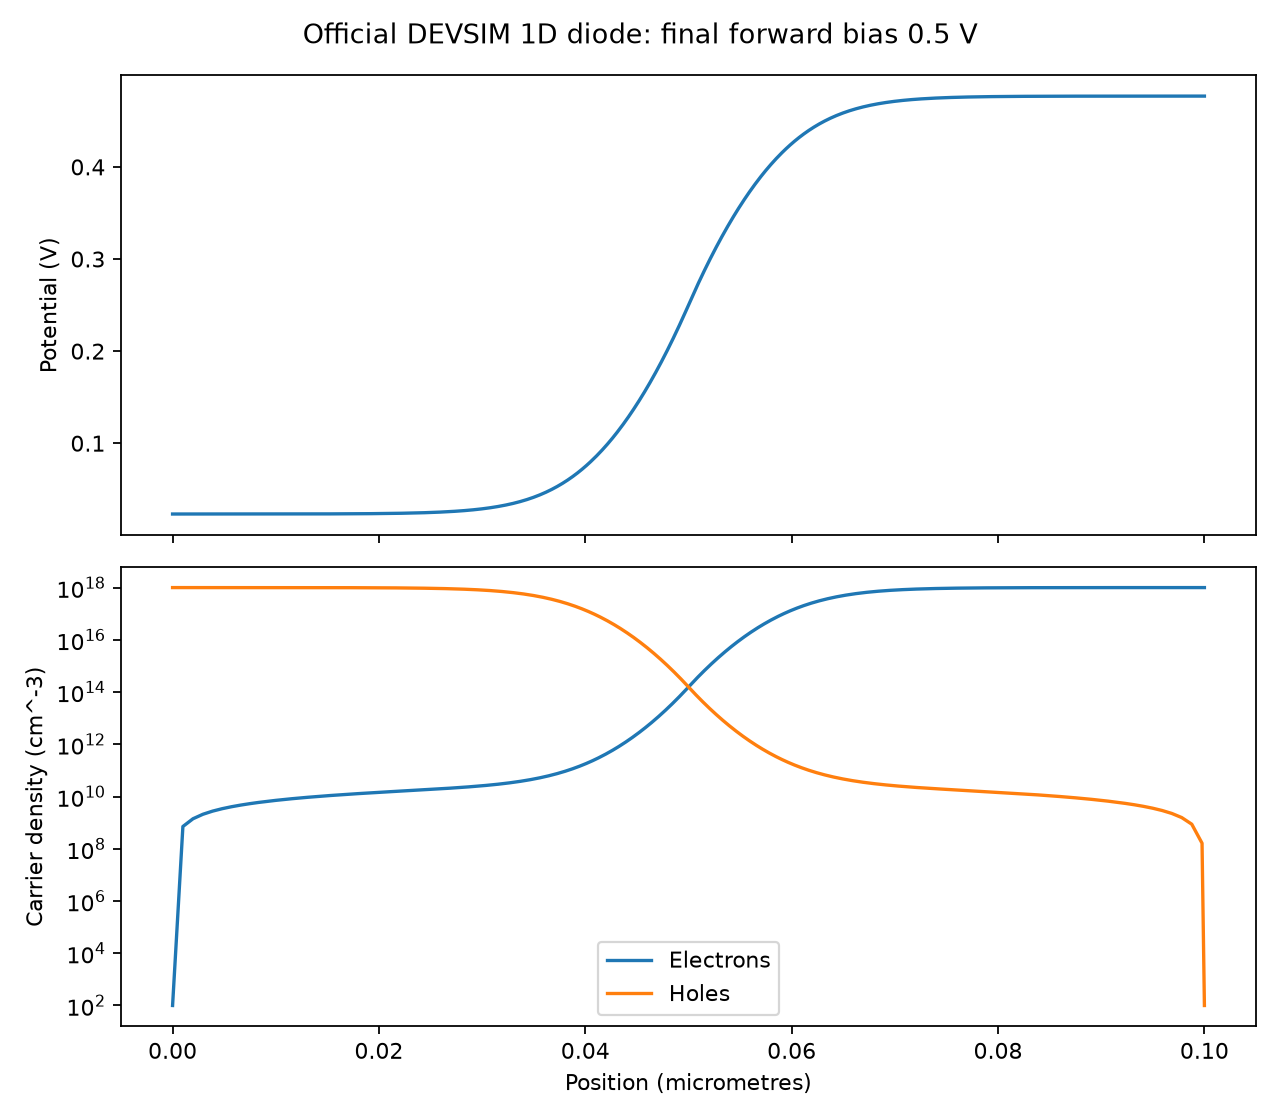

The table this chart was drawn from, first rows:
x_cm, Potential_V, Electrons_cm-3, Holes_cm-3, NetDoping_cm-3
0.000000000000000000e+00, 2.314028008733634220e-02, 9.999999999999998579e+01, 1.000000000000000128e+18, -1.000000000000000000e+18
9.999999999999999547e-08, 2.314188398516809839e-02, 7.128833126544249058e+08, 9.999380439600064000e+17, -1.000000000000000000e+18
1.980196039207841439e-07, 2.314355405347542222e-02, 1.411695565935600519e+09, 9.998735359851264000e+17, -1.000000000000000000e+18
2.940980314486581824e-07, 2.314538311031125173e-02, 2.096725464780360460e+09, 9.998028917882210560e+17, -1.000000000000000000e+18
3.882737255647979510e-07, 2.314746355589970828e-02, 2.768263240115767956e+09, 9.997225443130344960e+17, -1.000000000000000000e+18
4.805843679270873464e-07, 2.314989177435271273e-02, 3.426601058814871311e+09, 9.996287740393918720e+17, -1.000000000000000000e+18
5.710668939473349855e-07, 2.315277192836249706e-02, 4.072033810431677341e+09, 9.995175629632312320e+17, -1.000000000000000000e+18
6.597575075699022254e-07, 2.315621938024635743e-02, 4.704860287992506981e+09, 9.993844632934117120e+17, -1.000000000000000000e+18
7.466916957576556509e-07, 2.316036390430600833e-02, 5.325384714441937447e+09, 9.992244745830917120e+17, -1.000000000000000000e+18
8.319042426910406733e-07, 2.316535280700071295e-02, 5.933918588646881104e+09, 9.990319249225885440e+17, -1.000000000000000000e+18
9.154292436859569722e-07, 2.317135403656329570e-02, 6.530782839181872368e+09, 9.988003532118654720e+17, -1.000000000000000000e+18
9.973001188360049700e-07, 2.317855933808677174e-02, 7.116310283083092690e+09, 9.985223905739127040e+17, -1.000000000000000000e+18
1.077549626384561723e-06, 2.318718749082324462e-02, 7.690848392100358963e+09, 9.981896397818959360e+17, -1.000000000000000000e+18
1.156209875832036836e-06, 2.319748764944108005e-02, 8.254762371851118088e+09, 9.977925522336808960e+17, -1.000000000000000000e+18
1.233312340783552687e-06, 2.320974279888992145e-02, 8.808438560475542068e+09, 9.973203025733576960e+17, -1.000000000000000000e+18
1.308887871542190047e-06, 2.322427332236959296e-02, 9.352288153460084915e+09, 9.967606615698438400e+17, -1.000000000000000000e+18
1.382966707452836699e-06, 2.324144067303301683e-02, 9.886751260644155502e+09, 9.960998683448707840e+17, -1.000000000000000000e+18
1.455578489001580232e-06, 2.326165113202944765e-02, 1.041230130036640739e+10, 9.953225035153728000e+17, -1.000000000000000000e+18
1.526752269675483690e-06, 2.328535962801618273e-02, 1.092944973450371170e+10, 9.944113652907541760e+17, -1.000000000000000000e+18
1.596516527587491471e-06, 2.331307358614400499e-02, 1.143875114703636742e+10, 9.933473510507978240e+17, -1.000000000000000000e+18
1.664899176871115697e-06, 2.334535676764204482e-02, 1.194080866794711113e+10, 9.921093474276783360e+17, -1.000000000000000000e+18
1.731927578849463058e-06, 2.338283305443922960e-02, 1.243627974392852402e+10, 9.906741324240686080e+17, -1.000000000000000000e+18
1.797628552983070223e-06, 2.342619012675523776e-02, 1.292588225772406960e+10, 9.890162936128394240e+17, -1.000000000000000000e+18
1.862028387600928878e-06, 2.347618297530732964e-02, 1.341040099914579582e+10, 9.871081669721123840e+17, -1.000000000000000000e+18
1.925152850418993813e-06, 2.353363718377527933e-02, 1.389069449306956673e+10, 9.849198013973912320e+17, -1.000000000000000000e+18
1.987027198850383782e-06, 2.359945191154226227e-02, 1.436770219316753578e+10, 9.824189543800264960e+17, -1.000000000000000000e+18
2.047676190111398093e-06, 2.367460250160903154e-02, 1.484245205494071388e+10, 9.795711247227452160e+17, -1.000000000000000000e+18
2.107124091127395398e-06, 2.376014263411495991e-02, 1.531606850788530540e+10, 9.763396284471918080e+17, -1.000000000000000000e+18
2.165394688242495635e-06, 2.385720594227162122e-02, 1.578978085446269035e+10, 9.726857241986732800e+17, -1.000000000000000000e+18
2.222511296736992995e-06, 2.396700700492612399e-02, 1.626493213301490021e+10, 9.685687944278716160e+17, -1.000000000000000000e+18
2.278496770156284154e-06, 2.409084162864953693e-02, 1.674298849291414452e+10, 9.639465883824953600e+17, -1.000000000000000000e+18
2.333373509455049299e-06, 2.423008633243476512e-02, 1.722554914306388855e+10, 9.587755324257081600e+17, -1.000000000000000000e+18
2.387163471960340056e-06, 2.438619695004667562e-02, 1.771435694935430145e+10, 9.530111123648085760e+17, -1.000000000000000000e+18
2.439888180157164457e-06, 2.456070626905644191e-02, 1.821130977276099777e+10, 9.466083312786090240e+17, -1.000000000000000000e+18
2.491568730300080759e-06, 2.475522063186822233e-02, 1.871847265737675095e+10, 9.395222447383325440e+17, -1.000000000000000000e+18
2.542225800854249647e-06, 2.497141543284434745e-02, 1.923809099667289352e+10, 9.317085733002127360e+17, -1.000000000000000000e+18
2.591879660769318127e-06, 2.521102945715437624e-02, 1.977260482656966019e+10, 9.231243897019891200e+17, -1.000000000000000000e+18
2.640550177589449564e-06, 2.547585802135603553e-02, 2.032466441531132507e+10, 9.137288753377369600e+17, -1.000000000000000000e+18
2.688256825402741015e-06, 2.576774489302913543e-02, 2.089714734254165268e+10, 9.034841373632768000e+17, -1.000000000000000000e+18
2.735018692633212723e-06, 2.608857298699443841e-02, 2.149317728320864105e+10, 8.923560742797009920e+17, -1.000000000000000000e+18
2.780854489678483874e-06, 2.644025385860611019e-02, 2.211614473585041046e+10, 8.803152741753593600e+17, -1.000000000000000000e+18
2.825782556396193252e-06, 2.682471604001800819e-02, 2.276972995929523849e+10, 8.673379261360771840e+17, -1.000000000000000000e+18
2.869820869442157373e-06, 2.724389229274472995e-02, 2.345792840673326111e+10, 8.534067218554397440e+17, -1.000000000000000000e+18
2.912987049463206561e-06, 2.769970587866124254e-02, 2.418507897139039993e+10, 8.385117214184256000e+17, -1.000000000000000000e+18
2.955298368147571677e-06, 2.819405598103938426e-02, 2.495589538358350754e+10, 8.226511548393594880e+17, -1.000000000000000000e+18
2.996771755135647218e-06, 2.872880243638551226e-02, 2.577550112470708084e+10, 8.058321294608892160e+17, -1.000000000000000000e+18
3.037423804793892937e-06, 2.930574996567233623e-02, 2.664946824966036987e+10, 7.880712130019933440e+17, -1.000000000000000000e+18
3.077270782854585785e-06, 2.992663211891124705e-02, 2.758386053534750366e+10, 7.693948630809108480e+17, -1.000000000000000000e+18
3.116328632924078449e-06, 3.059309516870873519e-02, 2.858528139915383530e+10, 7.498396765744171520e+17, -1.000000000000000000e+18
3.154612982862169129e-06, 3.130668220533172619e-02, 2.966092705769779205e+10, 7.294524362668791040e+17, -1.000000000000000000e+18
3.192139151035132530e-06, 3.206881769679913868e-02, 3.081864542264157104e+10, 7.082899378491297280e+17, -1.000000000000000000e+18
3.228922152444918464e-06, 3.288079278170996655e-02, 3.206700125685264969e+10, 6.864185872940945920e+17, -1.000000000000000000e+18
3.264976704736967222e-06, 3.374375155923121233e-02, 3.341534814063747406e+10, 6.639137666939984640e+17, -1.000000000000000000e+18
3.300317234089045212e-06, 3.465867862951766548e-02, 3.487390782396360016e+10, 6.408589754170045440e+17, -1.000000000000000000e+18
3.334957880983460665e-06, 3.562638811877793382e-02, 3.645385756632807159e+10, 6.173447624668803840e+17, -1.000000000000000000e+18
3.368912505864964202e-06, 3.664751439656843690e-02, 3.816742609092230988e+10, 5.934674746895379200e+17, -1.000000000000000000e+18
3.402194694686601765e-06, 3.772250465939765846e-02, 4.002799880360974884e+10, 5.693278534303045760e+17, -1.000000000000000000e+18
3.434817764345738716e-06, 3.885161351542250341e-02, 4.205023294950006866e+10, 5.450295188983457280e+17, -1.000000000000000000e+18
3.466794768012426047e-06, 4.003489966128882804e-02, 4.425018340000553131e+10, 5.206773864042163840e+17, -1.000000000000000000e+18
3.498138500352247883e-06, 4.127222469562270846e-02, 4.664543978053560638e+10, 4.963760614786488960e+17, -1.000000000000000000e+18
... 405 more rows
